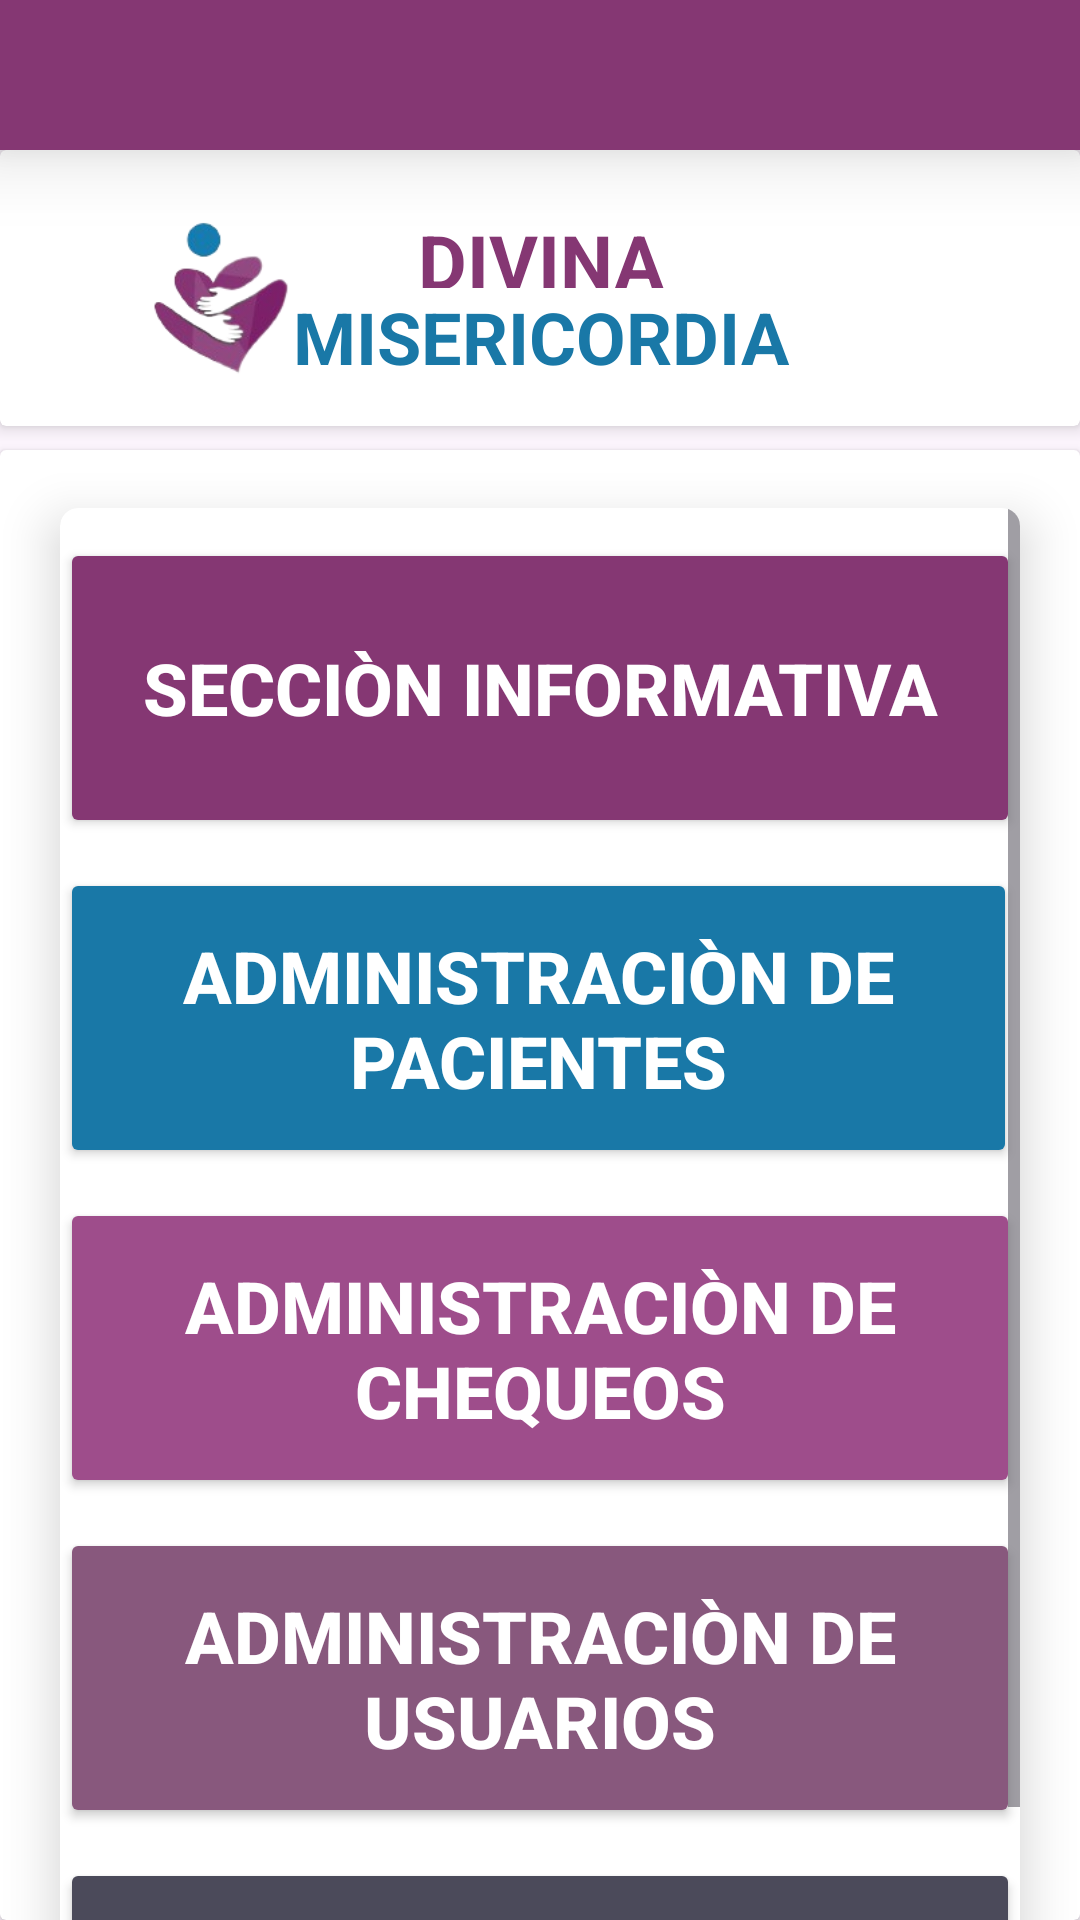

Android layout source for this screen:
<!-- AndroidManifest.xml: application theme Theme.App_DivinaMisericordia -->
<!-- res/layout/activity_menu.xml -->
<?xml version="1.0" encoding="utf-8"?>
<LinearLayout xmlns:android="http://schemas.android.com/apk/res/android"
    xmlns:app="http://schemas.android.com/apk/res-auto"
    xmlns:tools="http://schemas.android.com/tools"
    android:layout_width="match_parent"
    android:layout_height="match_parent"
    android:orientation="vertical"
    tools:context=".Menu">

    <include layout="@layout/componentes" />

    <androidx.cardview.widget.CardView
        android:layout_width="match_parent"
        android:layout_height="match_parent">

        <androidx.constraintlayout.widget.ConstraintLayout
            android:layout_width="match_parent"
            android:layout_height="545dp">

            <androidx.cardview.widget.CardView
                android:layout_width="320dp"
                android:layout_height="488dp"
                app:cardCornerRadius="6dp"
                app:cardElevation="10dp"
                app:layout_constraintBottom_toBottomOf="parent"
                app:layout_constraintEnd_toEndOf="parent"
                app:layout_constraintStart_toStartOf="parent"
                app:layout_constraintTop_toTopOf="parent"
                app:layout_constraintVertical_bias="0.34">

                <ScrollView
                    android:layout_width="match_parent"
                    android:layout_height="match_parent">

                    <LinearLayout
                        android:layout_width="match_parent"
                        android:layout_height="wrap_content"
                        android:orientation="vertical">

                        <Button
                            android:id="@+id/btninformativa"
                            android:layout_width="match_parent"
                            android:layout_height="100dp"
                            android:layout_marginTop="10sp"
                            android:backgroundTint="#853773 "
                            android:text="Secciòn Informativa"
                            android:textAlignment="center"
                            android:textColor="#FFFFFF"
                            android:textSize="24sp"
                            android:textStyle="bold"
                            app:cornerRadius="10dp"
                            app:icon="@android:drawable/ic_dialog_info"
                            app:iconSize="45dp"
                            app:iconTint="#FFFFFF" />

                        <Button
                            android:id="@+id/btnpacientes"
                            android:layout_width="319dp"
                            android:layout_height="100dp"
                            android:layout_marginTop="10sp"
                            android:backgroundTint=" #1978a7 "
                            android:text="Administraciòn de Pacientes"
                            android:textAlignment="center"
                            android:textColor="#FFFFFF"
                            android:textSize="24sp"
                            android:textStyle="bold"
                            app:cornerRadius="10dp"
                            app:icon="?attr/actionModePasteDrawable"
                            app:iconSize="45dp"
                            app:iconTint="#FFFFFF" />

                        <Button
                            android:id="@+id/btnchequeos"
                            android:layout_width="320dp"
                            android:layout_height="100dp"
                            android:layout_marginTop="10sp"
                            android:backgroundTint="#9E4D8B"
                            android:text="Administraciòn de Chequeos"
                            android:textAlignment="center"
                            android:textColor="#FFFFFF"
                            android:textSize="24sp"
                            android:textStyle="bold"
                            app:cornerRadius="10dp"
                            app:icon="?android:attr/actionModeFindDrawable"
                            app:iconSize="45dp"
                            app:iconTint="#FFFFFF" />

                        <Button
                            android:id="@+id/btnusuarios"
                            android:layout_width="match_parent"
                            android:layout_height="100dp"
                            android:layout_marginTop="10sp"
                            android:backgroundTint="#88587d "
                            android:text="Administraciòn de Usuarios"
                            android:textAlignment="center"
                            android:textColor="#FFFFFF"
                            android:textSize="24sp"
                            android:textStyle="bold"
                            app:cornerRadius="10dp"
                            app:icon="?android:attr/actionModeFindDrawable"
                            app:iconSize="45dp"
                            app:iconTint="#FFFFFF" />

                        <Button
                            android:id="@+id/btnsalir"
                            android:layout_width="320dp"
                            android:layout_height="100dp"
                            android:layout_marginTop="10sp"
                            android:backgroundTint="#4b4a5a"
                            android:text="Salir"
                            android:textAlignment="center"
                            android:textColor="#FFFFFF"
                            android:textSize="24sp"
                            android:textStyle="bold"
                            app:cornerRadius="10dp"
                            app:icon="@android:drawable/ic_dialog_alert"
                            app:iconSize="45dp"
                            app:iconTint="#FFFFFF" />
                    </LinearLayout>
                </ScrollView>

            </androidx.cardview.widget.CardView>
        </androidx.constraintlayout.widget.ConstraintLayout>
    </androidx.cardview.widget.CardView>

</LinearLayout>
<!-- res/layout/componentes.xml (included above) -->
<?xml version="1.0" encoding="utf-8"?>
<LinearLayout xmlns:android="http://schemas.android.com/apk/res/android"
    xmlns:app="http://schemas.android.com/apk/res-auto"
    android:layout_width="match_parent"
    android:layout_height="150dp"
    android:orientation="vertical">

    <androidx.cardview.widget.CardView
        android:layout_width="match_parent"
        android:layout_height="50dp"
        app:cardBackgroundColor="#853773"
        app:cardCornerRadius="0dp"
        app:cardElevation="15dp"/>

    <androidx.cardview.widget.CardView
        android:layout_width="match_parent"
        android:layout_height="92dp"
        app:cardElevation="4dp"
        app:contentPaddingTop="10sp">

        <androidx.constraintlayout.widget.ConstraintLayout
            android:layout_width="match_parent"
            android:layout_height="match_parent">

            <ImageView
                android:id="@+id/imageView9"
                android:layout_width="wrap_content"
                android:layout_height="67dp"
                app:layout_constraintBottom_toBottomOf="parent"
                app:layout_constraintStart_toStartOf="parent"
                app:layout_constraintTop_toTopOf="parent"
                app:srcCompat="@drawable/logoapp" />
        </androidx.constraintlayout.widget.ConstraintLayout>

        <LinearLayout
            android:layout_width="match_parent"
            android:layout_height="62dp"
            android:orientation="vertical"
            android:paddingTop="10sp">

            <TextView
                android:id="@+id/textView6"
                android:layout_width="match_parent"
                android:layout_height="69dp"
                android:layout_weight="1"
                android:drawablePadding="-50dp"
                android:gravity="center"
                android:text="DIVINA"
                android:textAlignment="center"
                android:textColor="#853773"
                android:textSize="25sp"
                android:textStyle="bold" />

            <TextView
                android:id="@+id/textView7"
                android:layout_width="match_parent"
                android:layout_height="69dp"
                android:layout_weight="1"
                android:drawablePadding="-50dp"
                android:gravity="center"
                android:text="MISERICORDIA"
                android:textAlignment="center"
                android:textColor="#1978a7"
                android:textSize="24sp"
                android:textStyle="bold" />

        </LinearLayout>

    </androidx.cardview.widget.CardView>

</LinearLayout>
<!-- resources referenced by this layout -->
<resources>
  <!-- drawable logoapp: png bitmap (drawable, 16685 bytes) -->
  <style name="Theme.App_DivinaMisericordia" parent="Base.Theme.App_DivinaMisericordia" />
  <style name="Base.Theme.App_DivinaMisericordia" parent="Theme.Material3.DayNight.NoActionBar">
          
          
          <item name="android:statusBarColor">@color/colorStatusBar</item>
  
      </style>
  <color name="colorStatusBar">#853773</color>
</resources>
